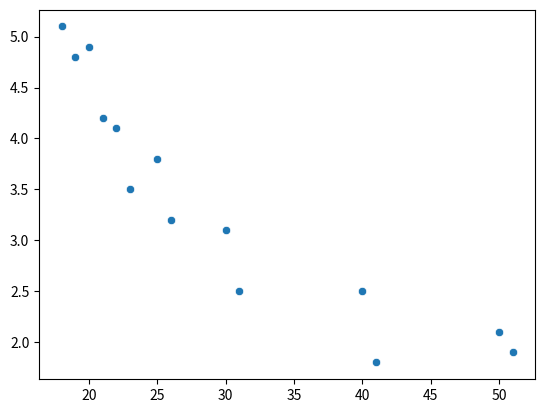

Source code (Python): (Note: this script raises an exception after producing the figure.)
import numpy

# Problema - Kilómetros recorridos en mujeres por edad (años) y peso (kilogramos)

# n = 13 observaciones en 2 características numéricas predictivas y 
#           1 característica numérica no acotada de respuesta

# Edades (años)
x1 = numpy.array([
    18,
    19,
    20,
    21,
    22,
    23,
    25,
    26,
    30,
    31,
    40,
    41,
    50,
    51,
])

# Pesos (kilogramos)
x2 = numpy.array([
    45,
    52,
    48,
    55,
    52,
    60,
    57,
    63,
    60,
    70,
    62,
    68,
    58,
    64,
])

# Distancias (kilómetros)
y = numpy.array([
    5.10,
    4.80,
    4.90,
    4.20,
    4.10,
    3.50,
    3.80,
    3.20,
    3.10,
    2.50,
    2.50,
    1.80,
    2.10,
    1.90,
])

# y <- (x1, x2)

from matplotlib import pyplot
import seaborn

pyplot.clf()
seaborn.scatterplot(x=x1, y=y)
pyplot.savefig("s202/graficas/x1_vs_y.png", dpi=300)

pyplot.clf()
seaborn.scatterplot(x=x2, y=y, color="orange")
pyplot.savefig("s202/graficas/x2_vs_y.png", dpi=300)

# pyplot.clf()
# seaborn.jointplot(x=x1, y=x2, hue=y)
# pyplot.savefig("s202/graficas/x1_x2_vs_y.png", dpi=300)

# Perceptrón: betas*
